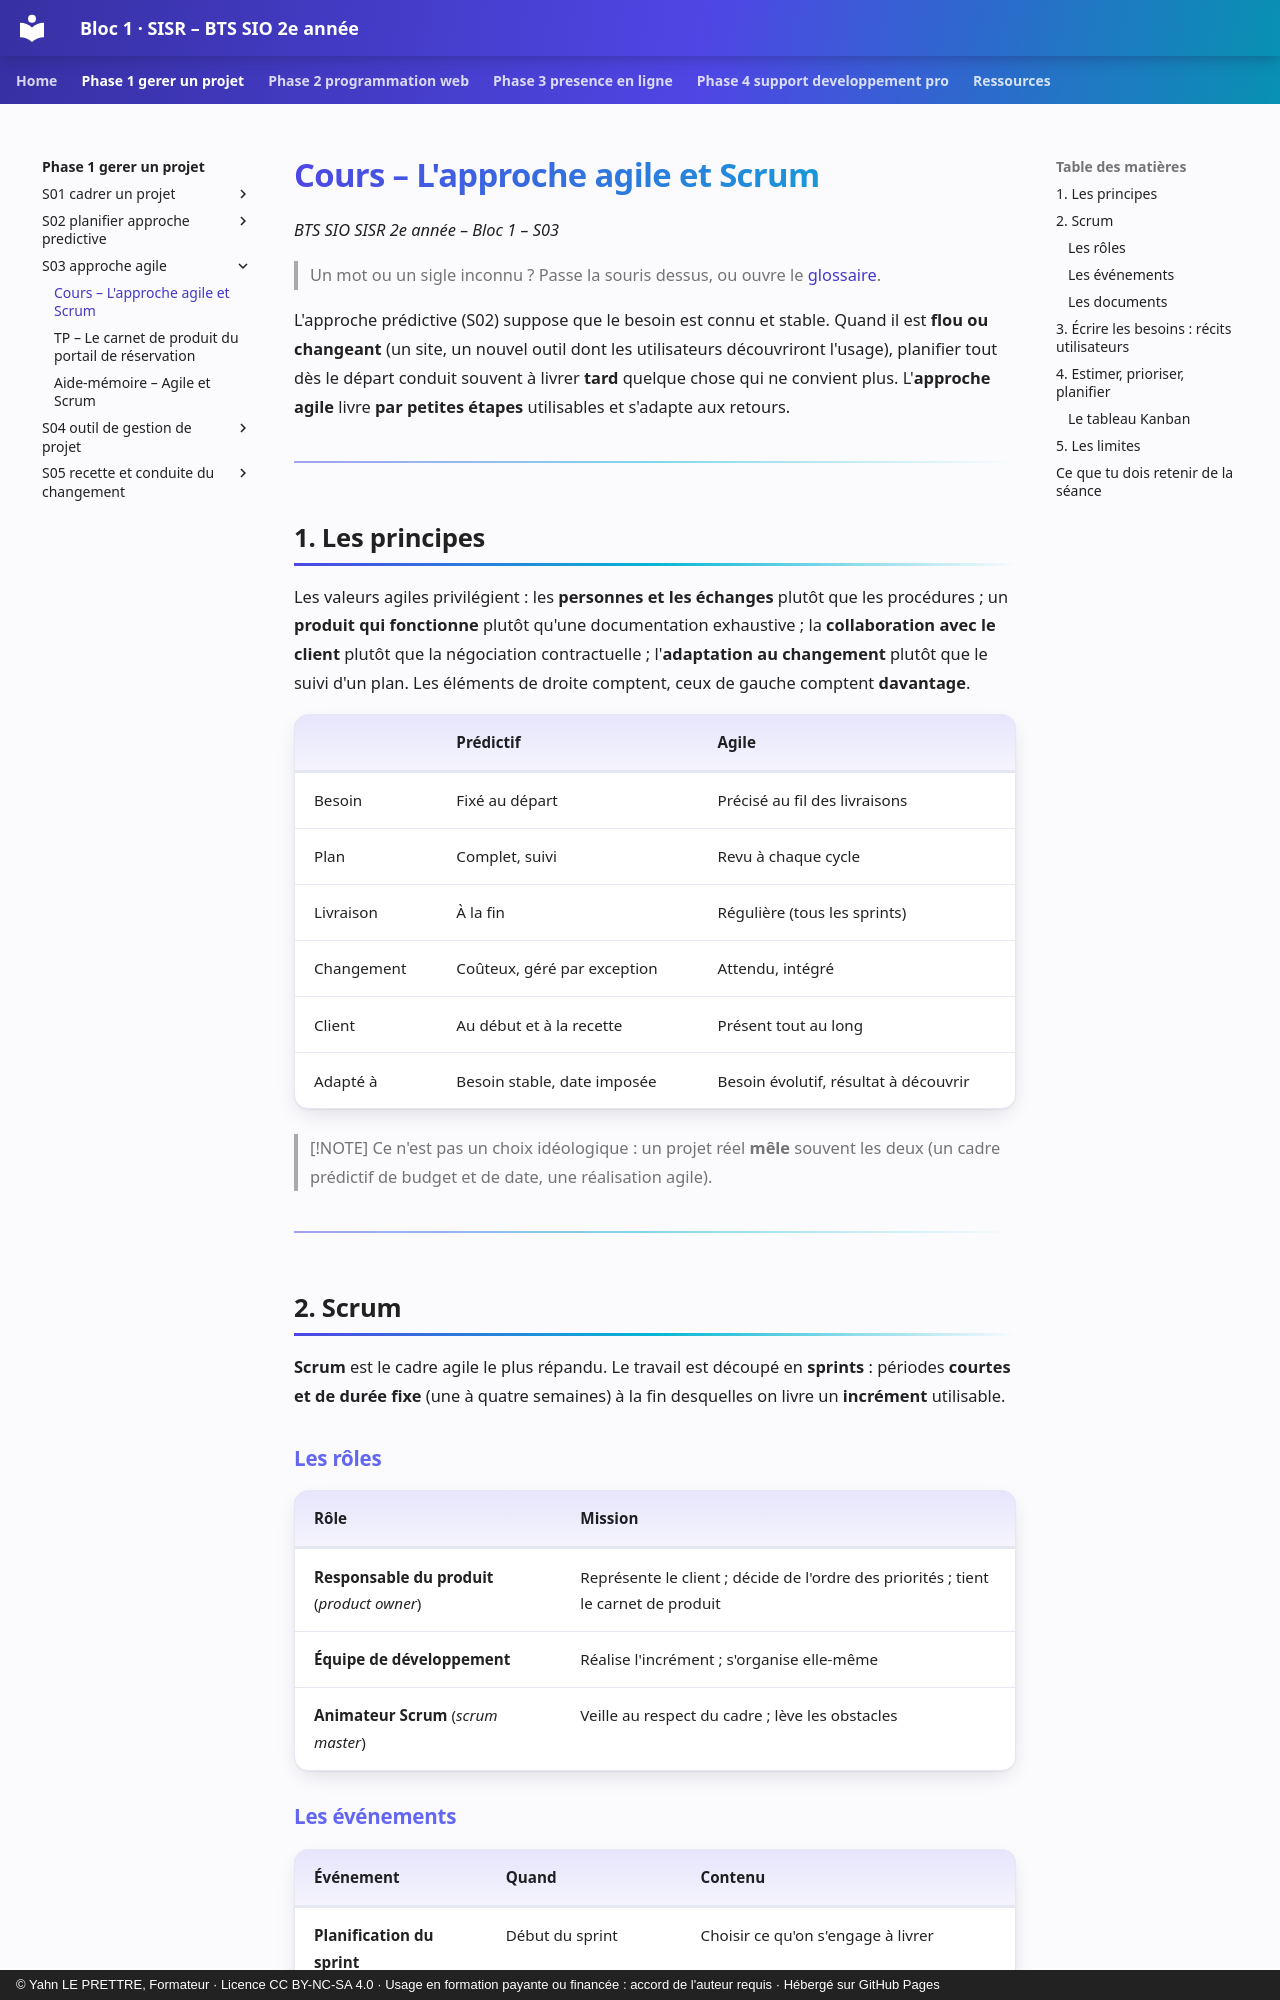

repository: YahnLP/bts2-sio-sisr-bloc1 · page: phase-1-gerer-un-projet/S03-approche-agile/01-cours/index.html · generator: mkdocs · copyright: © Yahn LE PRETTRE, Formateur · Licence CC BY-NC-SA 4.0 · Usage en formation payante ou financée : accord de l'auteur requis · Hébergé sur GitHub Pages

# Cours – L'approche agile et Scrum

*BTS SIO SISR 2e année – Bloc 1 – S03*

> Un mot ou un sigle inconnu ? Passe la souris dessus, ou ouvre le [glossaire](../../ressources/glossaire.md).

L'approche prédictive (S02) suppose que le besoin est connu et stable. Quand il est **flou ou changeant** (un site, un nouvel outil dont les utilisateurs découvriront l'usage), planifier tout dès le départ conduit souvent à livrer **tard** quelque chose qui ne convient plus. L'**approche agile** livre **par petites étapes** utilisables et s'adapte aux retours.

---

## 1. Les principes

Les valeurs agiles privilégient : les **personnes et les échanges** plutôt que les procédures ; un **produit qui fonctionne** plutôt qu'une documentation exhaustive ; la **collaboration avec le client** plutôt que la négociation contractuelle ; l'**adaptation au changement** plutôt que le suivi d'un plan. Les éléments de droite comptent, ceux de gauche comptent **davantage**.

| | Prédictif | Agile |
|---|---|---|
| Besoin | Fixé au départ | Précisé au fil des livraisons |
| Plan | Complet, suivi | Revu à chaque cycle |
| Livraison | À la fin | Régulière (tous les sprints) |
| Changement | Coûteux, géré par exception | Attendu, intégré |
| Client | Au début et à la recette | Présent tout au long |
| Adapté à | Besoin stable, date imposée | Besoin évolutif, résultat à découvrir |

> [!NOTE]
> Ce n'est pas un choix idéologique : un projet réel **mêle** souvent les deux (un cadre prédictif de budget et de date, une réalisation agile).

---

## 2. Scrum

**Scrum** est le cadre agile le plus répandu. Le travail est découpé en **sprints** : périodes **courtes et de durée fixe** (une à quatre semaines) à la fin desquelles on livre un **incrément** utilisable.

### Les rôles

| Rôle | Mission |
|---|---|
| **Responsable du produit** (*product owner*) | Représente le client ; décide de l'ordre des priorités ; tient le carnet de produit |
| **Équipe de développement** | Réalise l'incrément ; s'organise elle-même |
| **Animateur Scrum** (*scrum master*) | Veille au respect du cadre ; lève les obstacles |
